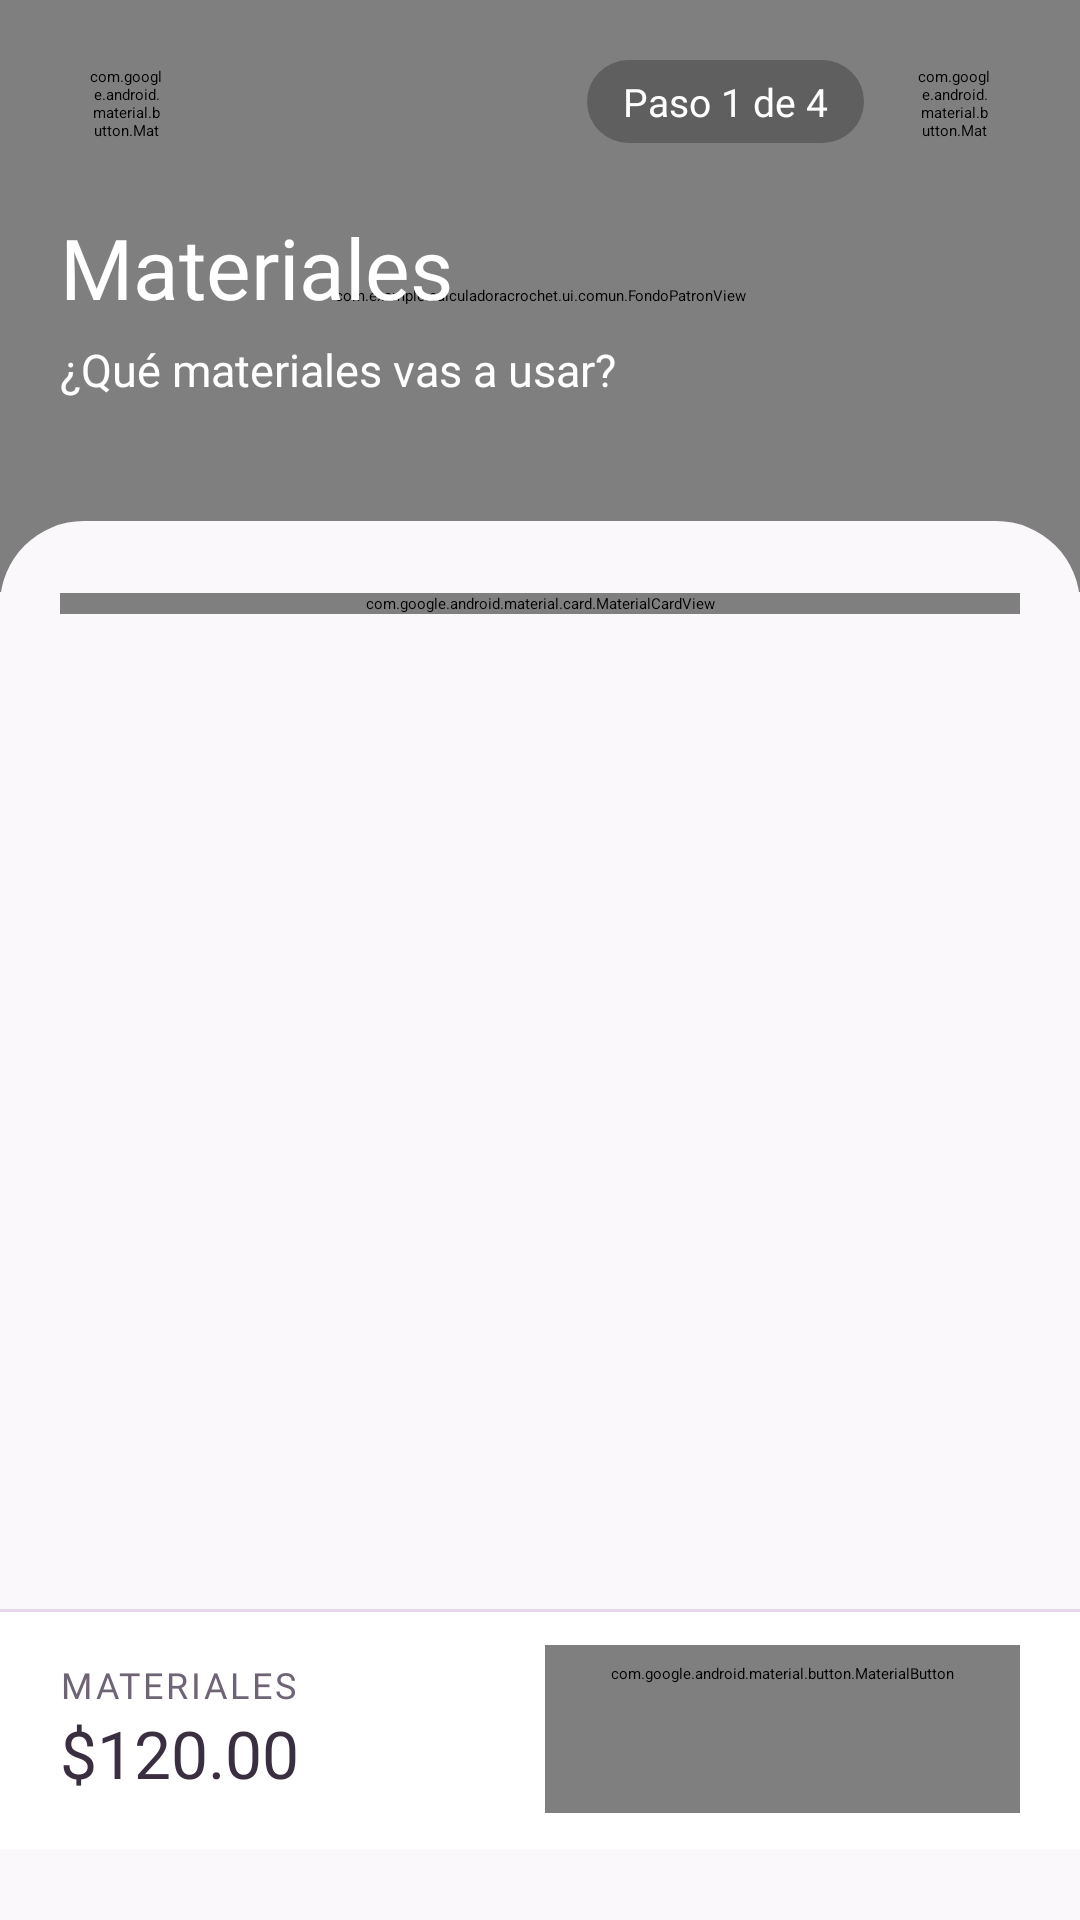

Android layout source for this screen:
<!-- AndroidManifest.xml: application theme Theme.App.Starting -->
<!-- res/layout/fragment_patron.xml -->
<?xml version="1.0" encoding="utf-8"?>
<LinearLayout xmlns:android="http://schemas.android.com/apk/res/android"
    xmlns:app="http://schemas.android.com/apk/res-auto"
    android:layout_width="match_parent"
    android:layout_height="match_parent"
    android:background="@color/fondo"
    android:orientation="vertical">

    <include layout="@layout/encabezado_paso" />

    <ScrollView
        android:id="@+id/hojaPaso"
        android:layout_width="match_parent"
        android:layout_height="0dp"
        android:layout_marginTop="-24dp"
        android:layout_weight="1"
        android:background="@drawable/bg_hoja"
        android:fillViewport="true"
        android:scrollbars="none">

        <LinearLayout
            android:layout_width="match_parent"
            android:layout_height="wrap_content"
            android:orientation="vertical"
            android:paddingHorizontal="@dimen/margen_pantalla"
            android:paddingTop="24dp"
            android:paddingBottom="24dp">

            <com.google.android.material.card.MaterialCardView
                android:layout_width="match_parent"
                android:layout_height="wrap_content">

                <LinearLayout
                    android:layout_width="match_parent"
                    android:layout_height="wrap_content"
                    android:orientation="vertical"
                    android:padding="18dp">

                    <TextView
                        style="@style/Texto.Seccion"
                        android:layout_width="wrap_content"
                        android:layout_height="wrap_content"
                        android:accessibilityHeading="true"
                        android:text="¿De dónde salió el patrón?" />

                    <TextView
                        style="@style/Texto.Suave"
                        android:layout_width="match_parent"
                        android:layout_height="wrap_content"
                        android:layout_marginTop="4dp"
                        android:text="Si lo compraste, su costo se reparte entre las piezas que tejas con él." />

                    <com.google.android.material.button.MaterialButtonToggleGroup
                        android:id="@+id/tgComproPatron"
                        android:layout_width="match_parent"
                        android:layout_height="wrap_content"
                        android:layout_marginTop="16dp"
                        app:checkedButton="@id/btnPatronNo"
                        app:selectionRequired="true"
                        app:singleSelection="true">

                        <com.google.android.material.button.MaterialButton
                            android:id="@+id/btnPatronNo"
                            style="@style/Widget.Mina.Segmento"
                            android:layout_width="0dp"
                            android:layout_height="wrap_content"
                            android:layout_weight="1"
                            android:text="Propio o gratis" />

                        <com.google.android.material.button.MaterialButton
                            android:id="@+id/btnPatronSi"
                            style="@style/Widget.Mina.Segmento"
                            android:layout_width="0dp"
                            android:layout_height="wrap_content"
                            android:layout_weight="1"
                            android:text="Lo compré" />
                    </com.google.android.material.button.MaterialButtonToggleGroup>

                    <LinearLayout
                        android:id="@+id/llCamposPatronComprado"
                        android:layout_width="match_parent"
                        android:layout_height="wrap_content"
                        android:layout_marginTop="18dp"
                        android:orientation="vertical"
                        android:visibility="gone">

                        <com.google.android.material.textfield.TextInputLayout
                            android:id="@+id/tilCostoPatron"
                            android:layout_width="match_parent"
                            android:layout_height="wrap_content"
                            android:hint="Costo del patrón"
                            app:prefixText="$">

                            <com.google.android.material.textfield.TextInputEditText
                                android:id="@+id/etCostoPatron"
                                android:layout_width="match_parent"
                                android:layout_height="wrap_content"
                                android:imeOptions="actionNext"
                                android:inputType="numberDecimal" />
                        </com.google.android.material.textfield.TextInputLayout>

                        <com.google.android.material.textfield.TextInputLayout
                            android:id="@+id/tilNumeroMunecos"
                            android:layout_width="match_parent"
                            android:layout_height="wrap_content"
                            android:layout_marginTop="10dp"
                            android:hint="Piezas que tejerás con él"
                            app:helperText="Por ejemplo: 3 si vas a tejer 3 muñecos iguales.">

                            <com.google.android.material.textfield.TextInputEditText
                                android:id="@+id/etNumeroMunecos"
                                android:layout_width="match_parent"
                                android:layout_height="wrap_content"
                                android:imeOptions="actionDone"
                                android:inputType="number" />
                        </com.google.android.material.textfield.TextInputLayout>
                    </LinearLayout>
                </LinearLayout>
            </com.google.android.material.card.MaterialCardView>
        </LinearLayout>
    </ScrollView>

    <include layout="@layout/barra_accion_paso" />
</LinearLayout>
<!-- res/layout/encabezado_paso.xml (included above) -->
<?xml version="1.0" encoding="utf-8"?>
<FrameLayout xmlns:android="http://schemas.android.com/apk/res/android"
    xmlns:app="http://schemas.android.com/apk/res-auto"
    xmlns:tools="http://schemas.android.com/tools"
    android:id="@+id/encabezadoPaso"
    android:layout_width="match_parent"
    android:layout_height="wrap_content">

    <com.example.calculadoracrochet.ui.comun.FondoPatronView
        android:id="@+id/fondoEncabezadoPaso"
        android:layout_width="match_parent"
        android:layout_height="match_parent" />

    <LinearLayout
        android:id="@+id/contenidoEncabezadoPaso"
        android:layout_width="match_parent"
        android:layout_height="wrap_content"
        android:orientation="vertical"
        android:paddingHorizontal="@dimen/margen_pantalla"
        android:paddingTop="10dp"
        android:paddingBottom="@dimen/relleno_inferior_encabezado">

        <LinearLayout
            android:layout_width="match_parent"
            android:layout_height="wrap_content"
            android:gravity="center_vertical"
            android:minHeight="48dp"
            android:orientation="horizontal">

            <com.google.android.material.button.MaterialButton
                android:id="@+id/btnVolverPaso"
                style="@style/Widget.Mina.BotonIcono.Encabezado"
                android:layout_width="44dp"
                android:layout_height="44dp"
                android:contentDescription="Volver"
                app:icon="@drawable/ic_flecha_atras" />

            <View
                android:layout_width="0dp"
                android:layout_height="1dp"
                android:layout_weight="1" />

            <TextView
                android:id="@+id/tvPasoActual"
                android:layout_width="wrap_content"
                android:layout_height="wrap_content"
                android:background="@drawable/bg_etiqueta_encabezado"
                android:fontFamily="@font/nunito_extrabold"
                android:paddingHorizontal="12dp"
                android:paddingVertical="5dp"
                android:textColor="@color/white"
                android:textSize="13sp"
                tools:text="Paso 1 de 4" />

            
            <com.google.android.material.button.MaterialButton
                android:id="@+id/btnCancelarProyecto"
                style="@style/Widget.Mina.BotonIcono.Encabezado"
                android:layout_width="44dp"
                android:layout_height="44dp"
                android:layout_marginStart="8dp"
                android:contentDescription="Cancelar proyecto"
                app:icon="@drawable/ic_cerrar" />
        </LinearLayout>

        <TextView
            android:id="@+id/tvTituloPaso"
            style="@style/Texto.Encabezado.Titulo"
            android:layout_width="wrap_content"
            android:layout_height="wrap_content"
            android:layout_marginTop="16dp"
            android:accessibilityHeading="true"
            tools:text="Materiales" />

        <TextView
            android:id="@+id/tvSubtituloPaso"
            style="@style/Texto.Encabezado.Subtitulo"
            android:layout_width="wrap_content"
            android:layout_height="wrap_content"
            android:layout_marginTop="6dp"
            tools:text="¿Qué materiales vas a usar?" />

        
        <LinearLayout
            android:id="@+id/llProgresoPasos"
            android:layout_width="match_parent"
            android:layout_height="6dp"
            android:layout_marginTop="16dp"
            android:importantForAccessibility="no"
            android:orientation="horizontal">

            <View style="@style/Segmento.Progreso" />

            <View style="@style/Segmento.Progreso" />

            <View style="@style/Segmento.Progreso" />

            <View style="@style/Segmento.Progreso" />
        </LinearLayout>
    </LinearLayout>
</FrameLayout>
<!-- res/layout/barra_accion_paso.xml (included above) -->
<?xml version="1.0" encoding="utf-8"?>
<LinearLayout xmlns:android="http://schemas.android.com/apk/res/android"
    xmlns:app="http://schemas.android.com/apk/res-auto"
    xmlns:tools="http://schemas.android.com/tools"
    android:id="@+id/barraAccionPaso"
    android:layout_width="match_parent"
    android:layout_height="wrap_content"
    android:background="@drawable/bg_barra_accion"
    android:gravity="center_vertical"
    android:orientation="horizontal"
    android:paddingHorizontal="@dimen/margen_pantalla"
    android:paddingTop="12dp"
    android:paddingBottom="12dp">

    <LinearLayout
        android:id="@+id/llMontoAcumulado"
        android:layout_width="0dp"
        android:layout_height="wrap_content"
        android:layout_marginEnd="12dp"
        android:layout_weight="1"
        android:accessibilityLiveRegion="polite"
        android:orientation="vertical">

        <TextView
            android:id="@+id/tvEtiquetaAcumulado"
            style="@style/Texto.Etiqueta"
            android:layout_width="wrap_content"
            android:layout_height="wrap_content"
            android:maxLines="1"
            tools:text="Materiales" />

        <TextView
            android:id="@+id/tvMontoAcumulado"
            android:layout_width="wrap_content"
            android:layout_height="wrap_content"
            android:fontFamily="@font/nunito_extrabold"
            android:maxLines="1"
            android:textColor="@color/tinta"
            android:textSize="22sp"
            tools:text="$120.00" />
    </LinearLayout>

    <com.google.android.material.button.MaterialButton
        android:id="@+id/btnContinuarPaso"
        style="@style/Widget.Mina.Boton.Grande"
        android:layout_width="wrap_content"
        android:layout_height="wrap_content"
        android:text="Continuar"
        app:icon="@drawable/ic_chevron_derecha"
        app:iconGravity="textEnd" />
</LinearLayout>
<!-- resources referenced by this layout -->
<resources>
  <color name="fondo">#FBF8FC</color>
  <color name="tinta">#3A2F40</color>
  <color name="white">#FFFFFF</color>
  <dimen name="margen_pantalla">20dp</dimen>
  <dimen name="relleno_inferior_encabezado">42dp</dimen>
  <style name="Texto.Suave" parent="">
          <item name="android:fontFamily">@font/nunito</item>
          <item name="android:textSize">14sp</item>
          <item name="android:textColor">@color/tinta_suave</item>
      </style>
  <style name="Widget.Mina.Boton.Grande">
          <item name="android:minHeight">56dp</item>
          <item name="android:textSize">16sp</item>
      </style>
  <color name="lavanda_borde">#E6D8EC</color>
  <color name="tinta_suave">#6F6476</color>
  <color name="velo_blanco">#33FFFFFF</color>
  <color name="velo_blanco_borde">#4DFFFFFF</color>
  <color name="morado_claro">#D9C0E4</color>
  <color name="lavanda">#F3EAF7</color>
  <color name="splash_screen">#BA7CC9</color>
  <color name="morado_fuerte">#8A55A3</color>
  <color name="morado_oscuro">#5E3473</color>
  <color name="verde">#56842B</color>
  <color name="amarillo">#E0B54C</color>
  <color name="amarillo_claro">#FBF1D6</color>
  <color name="error">#C6423C</color>
  <color name="error_claro">#FBE9E8</color>
  <color name="tinta_tenue">#A69CAB</color>
  <style name="TextAppearance.Mina.TitleSmall" parent="TextAppearance.Material3.TitleSmall">
          <item name="android:fontFamily">@font/nunito_bold</item>
          <item name="fontFamily">@font/nunito_bold</item>
      </style>
  <style name="TextAppearance.Mina.BodyLarge" parent="TextAppearance.Material3.BodyLarge">
          <item name="android:fontFamily">@font/nunito</item>
          <item name="fontFamily">@font/nunito</item>
      </style>
  <style name="TextAppearance.Mina.BodyMedium" parent="TextAppearance.Material3.BodyMedium">
          <item name="android:fontFamily">@font/nunito</item>
          <item name="fontFamily">@font/nunito</item>
      </style>
  <style name="TextAppearance.Mina.LabelMedium" parent="TextAppearance.Material3.LabelMedium">
          <item name="android:fontFamily">@font/nunito_bold</item>
          <item name="fontFamily">@font/nunito_bold</item>
      </style>
  <style name="Widget.Mina.Interruptor" parent="Widget.Material3.CompoundButton.MaterialSwitch" />
  <style name="Widget.Mina.Aviso" parent="Widget.Material3.Snackbar">
          <item name="backgroundTint">@color/tinta</item>
      </style>
  <style name="Widget.Mina.Calendario" parent="android:Widget.Material.Light.DatePicker">
          <item name="android:headerBackground">@color/morado_fuerte</item>
      </style>
  <style name="Forma.Mina.Pequena" parent="ShapeAppearance.Material3.Corner.Small">
          <item name="cornerSize">10dp</item>
      </style>
  <style name="Forma.Mina.Mediana" parent="ShapeAppearance.Material3.Corner.Medium">
          <item name="cornerSize">16dp</item>
      </style>
  <style name="Forma.Mina.Grande" parent="ShapeAppearance.Material3.Corner.Large">
          <item name="cornerSize">20dp</item>
      </style>
  <style name="Forma.Mina.ExtraGrande" parent="ShapeAppearance.Material3.Corner.ExtraLarge">
          <item name="cornerSize">28dp</item>
      </style>
  <style name="ThemeOverlay.Mina.Campo" parent="ThemeOverlay.Material3.TextInputEditText.OutlinedBox">
          <item name="editTextStyle">@style/Widget.Mina.Campo.Texto</item>
      </style>
  <style name="Forma.Mina.Tarjeta" parent="">
          <item name="cornerFamily">rounded</item>
          <item name="cornerSize">20dp</item>
      </style>
  <style name="Widget.Mina.BarraNavegacion.Indicador" parent="Widget.Material3.BottomNavigationView.ActiveIndicator">
          <item name="android:color">@color/lavanda</item>
      </style>
  <style name="Forma.Mina.Pildora" parent="">
          <item name="cornerFamily">rounded</item>
          <item name="cornerSize">50%</item>
      </style>
</resources>
